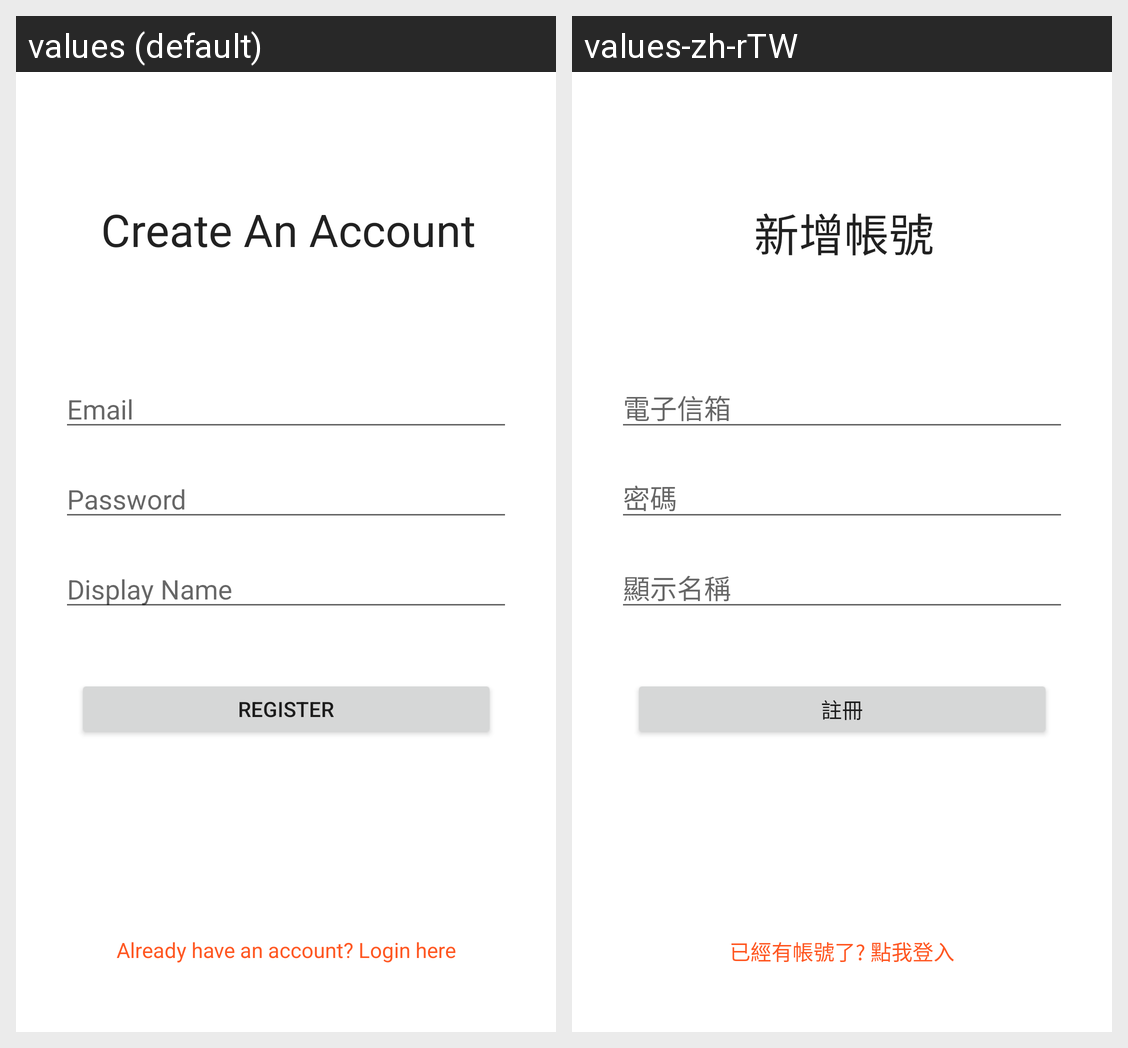

Strings drawn on this Android screen and how each of the app's shown locales translates them:
Android screen res/layout/activity_register.xml rendered under 2 locales, left to right: values (default), values-zh-rTW. Device: Nexus 5 (rendered at 1080×1920; each locale shown at half size, 540×960, under a caption strip naming it); theme Theme.ShutTheBox.
Strings drawn on this screen, with the default value and each locale's value (text and hints the layout hard-codes, and strings that could not be matched under every locale, appear in the picture but are not listed):

create_an_account
  values: Create An Account
  values-zh-rTW: 新增帳號

email
  values: Email
  values-zh-rTW: 電子信箱

password
  values: Password
  values-zh-rTW: 密碼

display_name
  values: Display Name
  values-zh-rTW: 顯示名稱

register
  values: Register
  values-zh-rTW: 註冊

already_have_an_account_login_here
  values: Already have an account? Login here
  values-zh-rTW: 已經有帳號了? 點我登入
